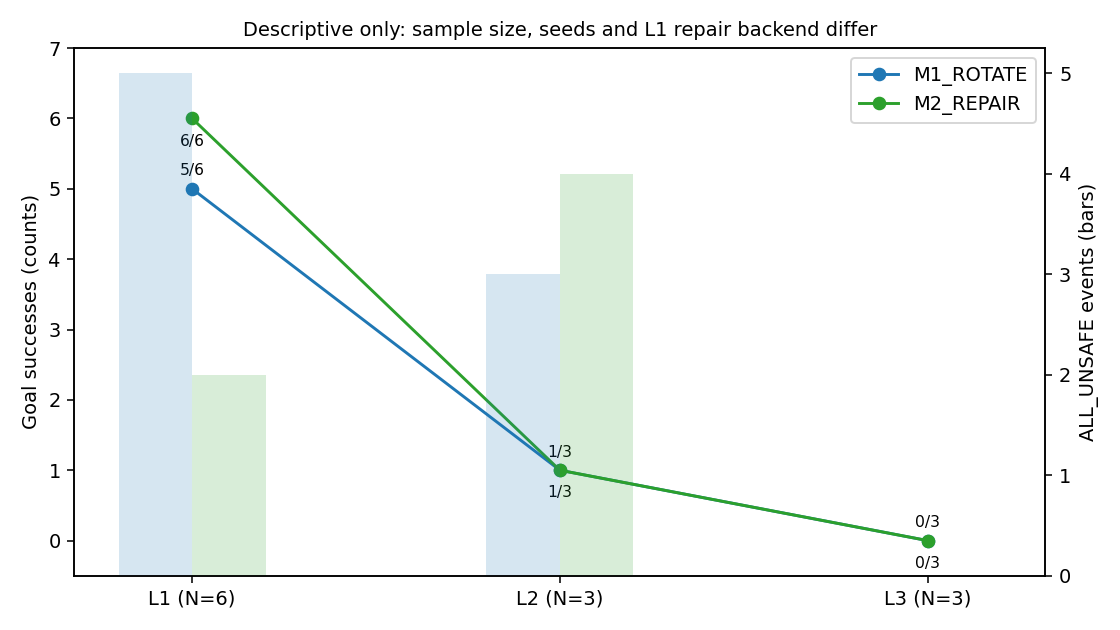

Values plotted in this chart, from the file beside it:
scene, label, scope, M1_success, M2_success, success_difference, success_rate_difference, M1_all_unsafe, M2_all_unsafe, M1_all_unsafe_per_run, M2_all_unsafe_per_run, M2_repair_accepted, passed_pairs, all_pair_passage_times_shorter, passage_pairs
L1, REPAIR_UNUSED, 파일럿, 5, 6, 1, 0.1667, 5, 2, 0.8333, 0.3333, 0, 6, False, [{"index": 74, "difference_s": -0.652777…
L2, REPAIR_NO_HELP, 파일럿, 1, 1, 0, 0.0, 3, 4, 1.0, 1.333, 4, 2, False, [{"index": 80, "difference_s": -22.84722…
L3, PILOT_INCONCLUSIVE, 파일럿, 0, 0, 0, 0.0, 0, 0, 0.0, 0.0, 0, 0, False, []
